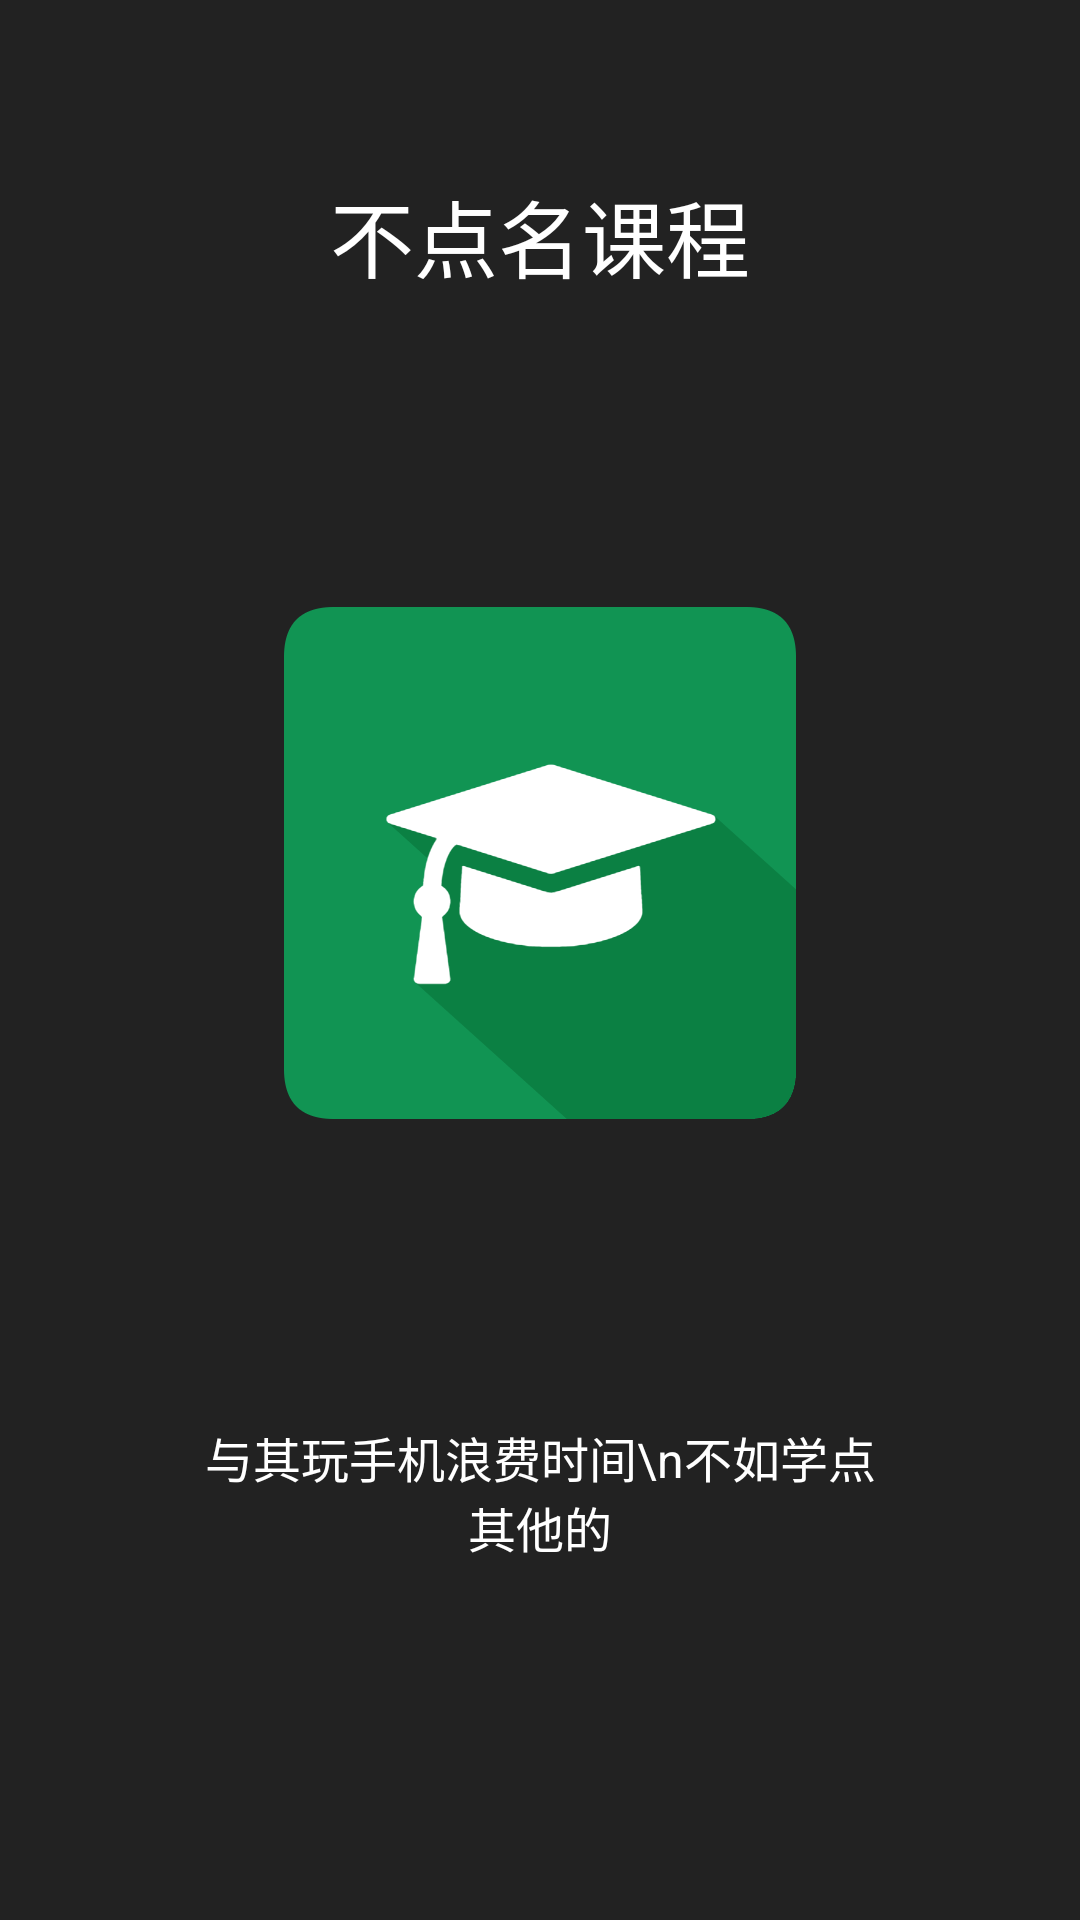

Android layout source for this screen:
<!-- AndroidManifest.xml: application theme MyBaseAppTheme -->
<!-- res/layout/intro_first.xml -->
<?xml version="1.0" encoding="utf-8"?>
<LinearLayout xmlns:android="http://schemas.android.com/apk/res/android"
    android:orientation="vertical" android:layout_width="match_parent"
    android:layout_height="match_parent"
    android:background="#222222"
    android:layout_weight="10"
    android:id="@+id/main">

    <TextView
        android:layout_width="wrap_content"
        android:layout_height="0dp"
        android:layout_gravity="center"
        android:gravity="center"
        android:paddingLeft="32dp"
        android:layout_weight="3"
        android:fontFamily="sans-serif-thin"
        android:textColor="#ffffff"
        android:paddingRight="32dp"
        android:textSize="28sp"
        android:text="不点名课程"/>

    <LinearLayout
        android:layout_width="fill_parent"
        android:layout_height="0dp"
        android:orientation="vertical"
        android:gravity="center"
        android:layout_weight="5">

        <ImageView
            android:layout_width="wrap_content"
            android:layout_height="wrap_content"
            android:layout_gravity="center"
            android:paddingLeft="16dp"
            android:paddingRight="16dp"
            android:src="@drawable/logo"/>
    </LinearLayout>
    <TextView
        android:layout_width="wrap_content"
        android:layout_height="0dp"
        android:layout_weight="3"
        android:layout_gravity="center"
        android:gravity="center"
        android:textColor="#ffffff"
        android:paddingLeft="64dp"
        android:paddingRight="64dp"
        android:textSize="16sp"
        android:text="与其玩手机浪费时间\n不如学点其他的"/>
    <TextView
        android:layout_width="fill_parent"
        android:layout_height="64dp" />
</LinearLayout>
<!-- resources referenced by this layout -->
<resources>
  <!-- drawable logo: png bitmap (drawable-xxhdpi, 24054 bytes) -->
  <style name="MyBaseAppTheme" parent="Theme.AppCompat.Light.DarkActionBar">
          <item name="android:textColor">@color/primarytextcolor</item>
          
          
          <item name="android:actionBarStyle">@style/MyActionBar</item>
          
          <item name="actionBarStyle">@style/MyActionBar</item>
          
      </style>
  <color name="primarytextcolor">#444444</color>
  <style name="MyActionBar" parent="@style/Widget.AppCompat.Light.ActionBar.Solid.Inverse">
          <item name="android:background">@color/primarycolor</item>
          
          <item name="background">@color/primarycolor</item>
          <item name="android:textColor">@color/white</item> <item name="android:windowContentOverlay">@null</item>
      </style>
  <color name="primarycolor">#0f9d58</color>
  <color name="white">#FFFFFF</color>
</resources>
